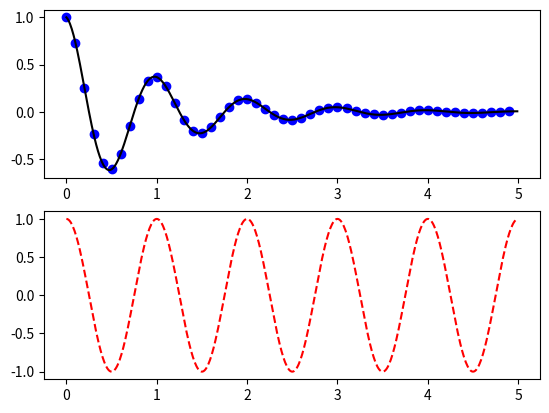

Recreate this plot in Python.
# -*- coding: utf-8 -*-
"""
Created on Wed Apr 29 17:05:21 2020

[redacted]
"""

import matplotlib.pyplot as plt
import numpy as np

def f(t):
    return np.exp(-t) * np.cos(2*np.pi*t)

t1 = np.arange(0.0, 5.0, 0.1)
t2 = np.arange(0.0, 5.0, 0.01)

plt.figure()
plt.subplot(211)
plt.plot(t1, f(t1), 'bo', t2, f(t2), 'k')
# to do with same color, just add - to first plot, remove 2nd, so:
# plt.plot(t1, f(t1), 'bo-')

plt.subplot(212)
plt.plot(t2, np.cos(2*np.pi*t2), 'r--')

plt.show()